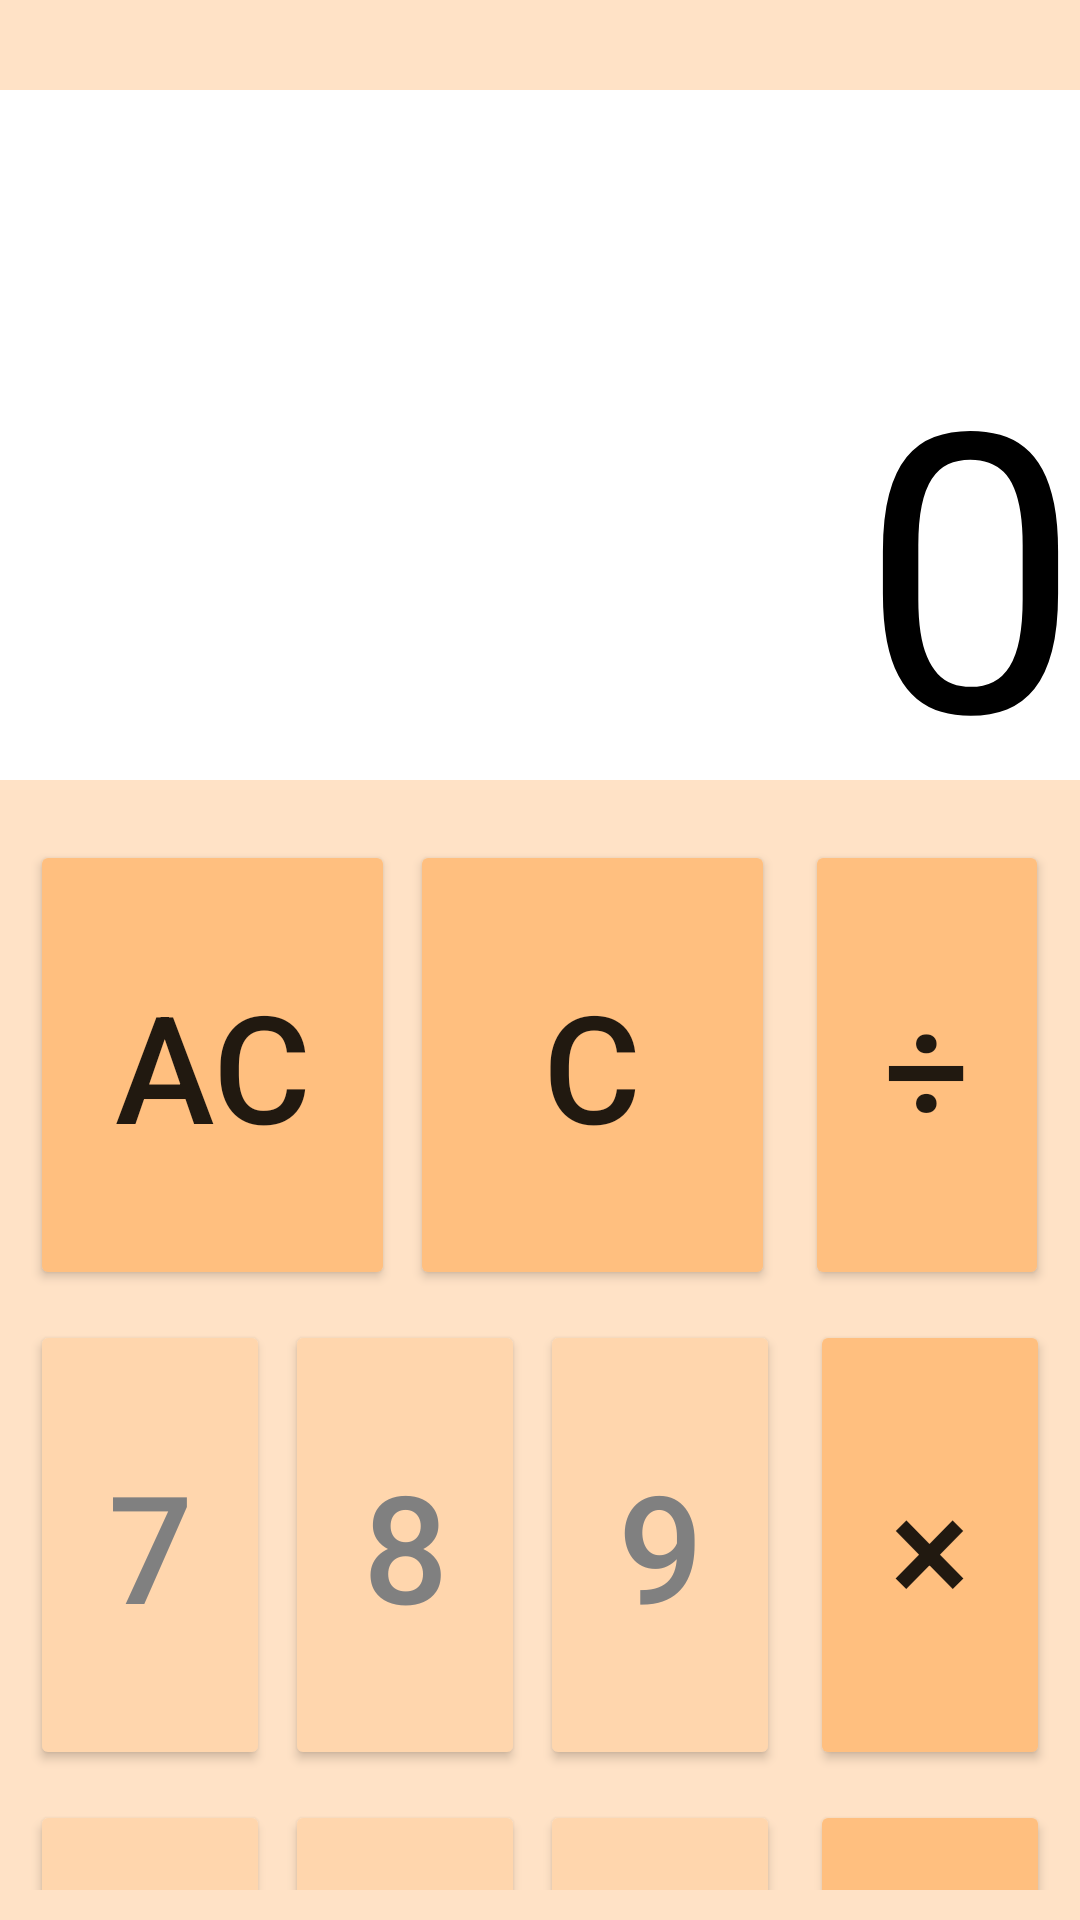

Android layout source for this screen:
<!-- AndroidManifest.xml: application theme Theme.MyCalc -->
<!-- res/layout/fragment_calc_activity_x_large.xml -->
<?xml version="1.0" encoding="utf-8"?>
<LinearLayout
    xmlns:android="http://schemas.android.com/apk/res/android"
    android:layout_width="match_parent"
    android:layout_height="match_parent"
    xmlns:app="http://schemas.android.com/apk/res-auto"
    android:background="#ffe2c6"
    android:orientation="vertical">

    <FrameLayout
        android:layout_width="match_parent"
        android:layout_height="wrap_content"
        android:background="@color/white"
        android:layout_marginTop="30dp"
        android:layout_marginBottom="10dp"
        android:orientation="vertical">

        <TextView
            android:id="@+id/tvFormula"
            android:layout_width="match_parent"
            android:layout_height="70dp"
            android:textColor="#c0c0c0"
            android:textSize="30sp"
            android:gravity="right"/>

        <TextView
            android:id="@+id/tvTotal"
            android:layout_width="match_parent"
            android:layout_height="160dp"
            android:layout_marginTop="70dp"
            android:textColor="@color/black"
            android:text="@string/tv_total"
            android:textSize="130sp"
            android:gravity="right"/>
    </FrameLayout>

    <LinearLayout
        android:layout_width="match_parent"
        android:layout_height="wrap_content"
        android:orientation="horizontal"
        android:layout_marginTop="10dp"
        android:layout_marginBottom="10dp"
        android:layout_marginLeft="10dp"
        android:layout_marginRight="10dp">

        <Button
            android:id="@+id/btAllclear"
            android:layout_width="0dp"
            android:layout_height="150dp"
            android:layout_weight="0.9"
            app:backgroundTint="#ffbf7f"
            android:layout_marginEnd="5dp"
            android:text="@string/bt_allclear"
            android:textSize="50sp"/>

        <Button
            android:id="@+id/btClear"
            android:layout_width="0dp"
            android:layout_height="150dp"
            android:layout_weight="0.9"
            app:backgroundTint="#ffbf7f"
            android:text="@string/bt_clear"
            android:textSize="50sp"/>

        <Button
            android:id="@+id/btDivided"
            android:layout_width="0dp"
            android:layout_height="150dp"
            android:layout_weight="0.6"
            app:backgroundTint="#ffbf7f"
            android:layout_gravity="right"
            android:layout_marginStart="10dp"
            android:text="@string/bt_divided"
            android:textSize="50sp"/>
    </LinearLayout>

    <LinearLayout
        android:layout_width="match_parent"
        android:layout_height="wrap_content"
        android:orientation="horizontal"
        android:layout_marginBottom="10dp"
        android:layout_marginLeft="10dp"
        android:layout_marginRight="10dp">

        <Button
            android:id="@+id/btSeven"
            android:layout_width="0dp"
            android:layout_height="150dp"
            android:layout_weight="0.9"
            app:backgroundTint="@drawable/button_color"
            android:layout_marginEnd="5dp"
            android:text="@string/bt_7"
            android:textColor="#808080"
            android:textSize="50sp"/>

        <Button
            android:id="@+id/btEight"
            android:layout_width="0dp"
            android:layout_height="150dp"
            android:layout_weight="0.9"
            app:backgroundTint="@drawable/button_color"
            android:layout_marginEnd="5dp"
            android:text="@string/bt_8"
            android:textColor="#808080"
            android:textSize="50sp"/>

        <Button
            android:id="@+id/btNine"
            android:layout_width="0dp"
            android:layout_height="150dp"
            android:layout_weight="0.9"
            app:backgroundTint="@drawable/button_color"
            android:text="@string/bt_9"
            android:textColor="#808080"
            android:textSize="50sp"/>

        <Button
            android:id="@+id/btTimes"
            android:layout_width="0dp"
            android:layout_height="150dp"
            android:layout_weight="0.9"
            app:backgroundTint="#ffbf7f"
            android:layout_gravity="right"
            android:layout_marginStart="10dp"
            android:text="@string/bt_times"
            android:textSize="50sp"/>
    </LinearLayout>

    <LinearLayout
        android:layout_width="match_parent"
        android:layout_height="wrap_content"
        android:orientation="horizontal"
        android:layout_marginBottom="10dp"
        android:layout_marginLeft="10dp"
        android:layout_marginRight="10dp">

        <Button
            android:id="@+id/btFour"
            android:layout_width="0dp"
            android:layout_height="150dp"
            android:layout_weight="0.9"
            app:backgroundTint="@drawable/button_color"
            android:layout_marginEnd="5dp"
            android:text="@string/bt_4"
            android:textColor="#808080"
            android:textSize="50sp"/>

        <Button
            android:id="@+id/btFive"
            android:layout_width="0dp"
            android:layout_height="150dp"
            android:layout_weight="0.9"
            app:backgroundTint="@drawable/button_color"
            android:layout_marginEnd="5dp"
            android:text="@string/bt_5"
            android:textColor="#808080"
            android:textSize="50sp"/>

        <Button
            android:id="@+id/btSix"
            android:layout_width="0dp"
            android:layout_height="150dp"
            android:layout_weight="0.9"
            app:backgroundTint="@drawable/button_color"
            android:text="@string/bt_6"
            android:textColor="#808080"
            android:textSize="50sp"/>

        <Button
            android:id="@+id/btMinus"
            android:layout_width="0dp"
            android:layout_height="150dp"
            android:layout_weight="0.9"
            app:backgroundTint="#ffbf7f"
            android:layout_gravity="right"
            android:layout_marginStart="10dp"
            android:text="@string/bt_minus"
            android:textSize="50sp"/>
    </LinearLayout>

    <LinearLayout
        android:layout_width="match_parent"
        android:layout_height="wrap_content"
        android:orientation="horizontal"
        android:layout_marginBottom="10dp"
        android:layout_marginLeft="10dp"
        android:layout_marginRight="10dp">

        <Button
            android:id="@+id/btOne"
            android:layout_width="0dp"
            android:layout_height="150dp"
            android:layout_weight="0.9"
            app:backgroundTint="@drawable/button_color"
            android:layout_marginEnd="5dp"
            android:text="@string/bt_1"
            android:textColor="#808080"
            android:textSize="50sp"/>

        <Button
            android:id="@+id/btTwo"
            android:layout_width="0dp"
            android:layout_height="150dp"
            android:layout_weight="0.9"
            app:backgroundTint="@drawable/button_color"
            android:layout_marginEnd="5dp"
            android:text="@string/bt_2"
            android:textColor="#808080"
            android:textSize="50sp"/>

        <Button
            android:id="@+id/btThree"
            android:layout_width="0dp"
            android:layout_height="150dp"
            android:layout_weight="0.9"
            app:backgroundTint="@drawable/button_color"
            android:text="@string/bt_3"
            android:textColor="#808080"
            android:textSize="50sp"/>

        <Button
            android:id="@+id/btPlus"
            android:layout_width="0dp"
            android:layout_height="150dp"
            android:layout_weight="0.9"
            app:backgroundTint="#ffbf7f"
            android:layout_gravity="right"
            android:layout_marginStart="10dp"
            android:text="@string/bt_plus"
            android:textSize="50sp"/>
    </LinearLayout>

    <LinearLayout
        android:layout_width="match_parent"
        android:layout_height="wrap_content"
        android:orientation="horizontal"
        android:layout_marginBottom="10dp"
        android:layout_marginLeft="10dp"
        android:layout_marginRight="10dp">

        <Button
            android:id="@+id/btZero"
            android:layout_width="0dp"
            android:layout_height="150dp"
            android:layout_weight="0.9"
            app:backgroundTint="@drawable/button_color"
            android:layout_marginEnd="5dp"
            android:text="@string/bt_0"
            android:textColor="#808080"
            android:textSize="50sp"/>

        <Button
            android:id="@+id/btPoint"
            android:layout_width="0dp"
            android:layout_height="150dp"
            android:layout_weight="0.9"
            android:layout_gravity="center"
            app:backgroundTint="@drawable/button_color"
            android:layout_marginEnd="10dp"
            android:text="@string/bt_suddenly"
            android:textColor="#808080"
            android:textSize="50sp"/>

        <Button
            android:id="@+id/btEquals"
            android:layout_width="0dp"
            android:layout_height="150dp"
            android:layout_weight="1.9"
            app:backgroundTint="#ff8989"
            android:layout_gravity="right"
            android:text="@string/bt_equals"
            android:textSize="50sp"/>
    </LinearLayout>

</LinearLayout>
<!-- resources referenced by this layout -->
<resources>
  <!-- drawable button_color (drawable) -->
  <?xml version="1.0" encoding="utf-8"?>
  <selector
      xmlns:android="http://schemas.android.com/apk/res/android">
          
      <item
          android:color="#ffdbb7"
          android:state_pressed="true"/>
  
      <item
          android:color="#ffd6ad"/>
  </selector>
  <string name="bt_0">0</string>
  <string name="bt_1">1</string>
  <string name="bt_2">2</string>
  <string name="bt_3">3</string>
  <string name="bt_4">4</string>
  <string name="bt_5">5</string>
  <string name="bt_6">6</string>
  <string name="bt_7">7</string>
  <string name="bt_8">8</string>
  <string name="bt_9">9</string>
  <string name="bt_allclear">AC</string>
  <string name="bt_clear">C</string>
  <string name="bt_divided">÷</string>
  <string name="bt_equals">＝</string>
  <string name="bt_minus">－</string>
  <string name="bt_plus">＋</string>
  <string name="bt_suddenly">.</string>
  <string name="bt_times">×</string>
  <string name="tv_total">0</string>
  <style name="Theme.MyCalc" parent="Theme.MaterialComponents.DayNight.NoActionBar">
          
          <item name="colorPrimary">@color/purple_500</item>
          <item name="colorPrimaryVariant">@color/purple_700</item>
          <item name="colorOnPrimary">@color/white</item>
          
          <item name="colorSecondary">@color/teal_200</item>
          <item name="colorSecondaryVariant">@color/teal_700</item>
          <item name="colorOnSecondary">@color/black</item>
          
          <item name="android:statusBarColor" tools:targetApi="l">?attr/colorPrimaryVariant</item>
          
      </style>
  <!-- not gathered from this repository: default colours our renderer supplied (Android Studio template values) -->
  <color name="purple_500">#FF6200EE</color>
  <color name="purple_700">#FF3700B3</color>
  <color name="teal_200">#FF03DAC5</color>
  <color name="teal_700">#FF018786</color>
  <color name="black">#FF000000</color>
  <color name="white">#FFFFFFFF</color>
</resources>
